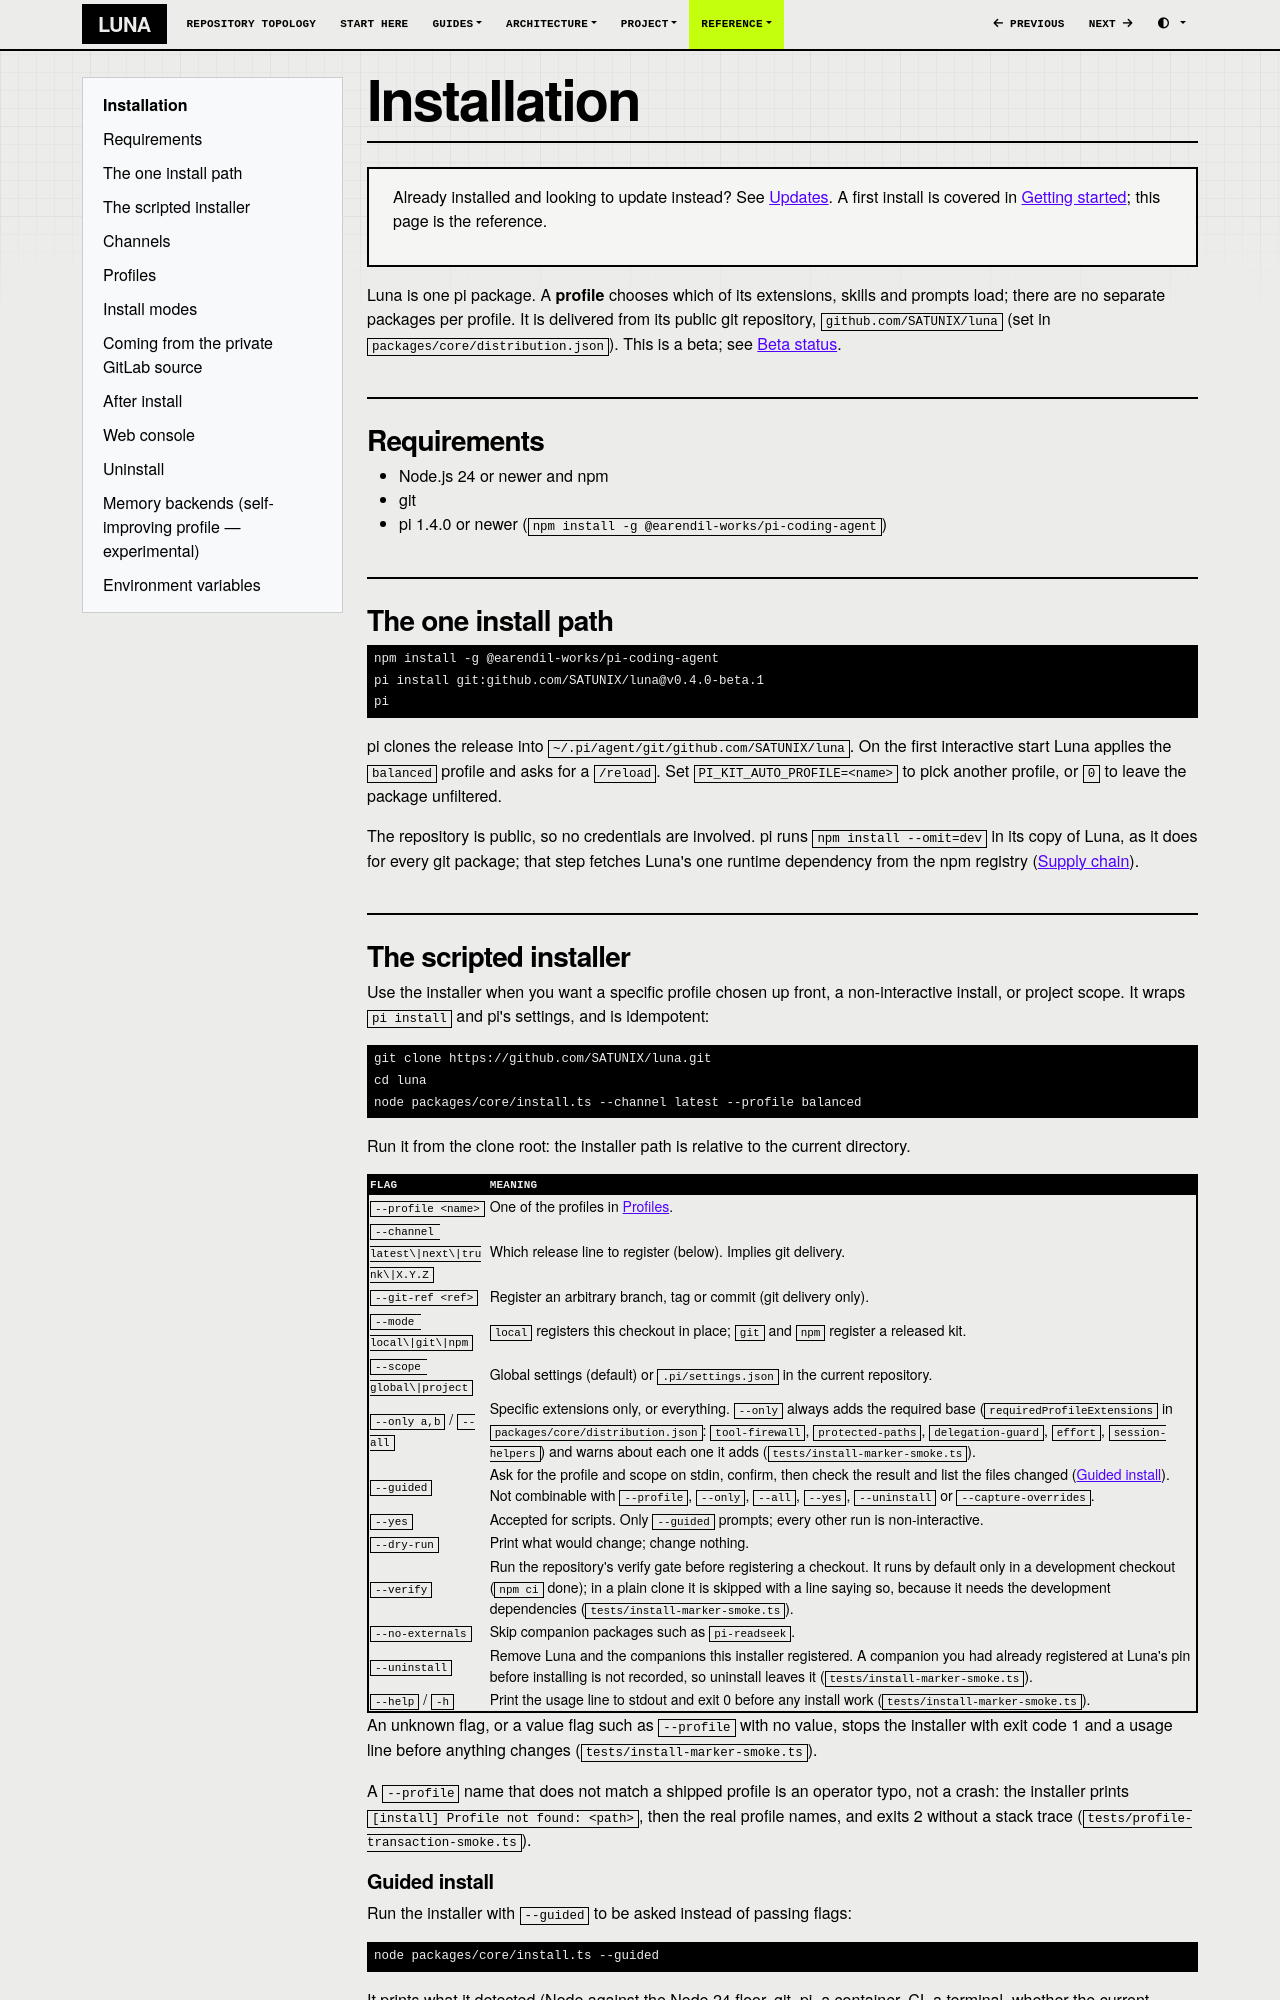

repository: SATUNIX/luna · page: INSTALL/index.html · generator: mkdocs

# Installation

> Already installed and looking to update instead? See [Updates](updates.md). A first install is
> covered in [Getting started](getting-started.md); this page is the reference.

Luna is one pi package. A **profile** chooses which of its extensions, skills and prompts
load; there are no separate packages per profile. It is delivered from its public git repository,
`github.com/SATUNIX/luna` (set in `packages/core/distribution.json`). This is a beta; see
[Beta status](beta.md).

## Requirements

- Node.js 24 or newer and npm
- git
- pi 1.4.0 or newer (`npm install -g @earendil-works/pi-coding-agent`)

## The one install path

```sh
npm install -g @earendil-works/pi-coding-agent
pi install git:github.com/SATUNIX/luna@v0.4.0-beta.1
pi
```

pi clones the release into `~/.pi/agent/git/github.com/SATUNIX/luna`. On the first
interactive start Luna applies the `balanced` profile and asks for a `/reload`. Set
`PI_KIT_AUTO_PROFILE=<name>` to pick another profile, or `0` to leave the package unfiltered.

The repository is public, so no credentials are involved. pi runs `npm install --omit=dev` in
its copy of Luna, as it does for every git package; that step fetches Luna's one runtime
dependency from the npm registry ([Supply chain](supply-chain.md)).

## The scripted installer

Use the installer when you want a specific profile chosen up front, a non-interactive install, or
project scope. It wraps `pi install` and pi's settings, and is idempotent:

```sh
git clone https://github.com/SATUNIX/luna.git
cd luna
node packages/core/install.ts --channel latest --profile balanced
```

Run it from the clone root: the installer path is relative to the current directory.

| Flag | Meaning |
|---|---|
| `--profile <name>` | One of the profiles in [Profiles](profiles.md). |
| `--channel latest\|next\|trunk\|X.Y.Z` | Which release line to register (below). Implies git delivery. |
| `--git-ref <ref>` | Register an arbitrary branch, tag or commit (git delivery only). |
| `--mode local\|git\|npm` | `local` registers this checkout in place; `git` and `npm` register a released kit. |
| `--scope global\|project` | Global settings (default) or `.pi/settings.json` in the current repository. |
| `--only a,b` / `--all` | Specific extensions only, or everything. `--only` always adds the required base (`requiredProfileExtensions` in `packages/core/distribution.json`: `tool-firewall`, `protected-paths`, `delegation-guard`, `effort`, `session-helpers`) and warns about each one it adds (`tests/install-marker-smoke.ts`). |
| `--guided` | Ask for the profile and scope on stdin, confirm, then check the result and list the files changed ([Guided install](#guided-install)). Not combinable with `--profile`, `--only`, `--all`, `--yes`, `--uninstall` or `--capture-overrides`. |
| `--yes` | Accepted for scripts. Only `--guided` prompts; every other run is non-interactive. |
| `--dry-run` | Print what would change; change nothing. |
| `--verify` | Run the repository's verify gate before registering a checkout. It runs by default only in a development checkout (`npm ci` done); in a plain clone it is skipped with a line saying so, because it needs the development dependencies (`tests/install-marker-smoke.ts`). |
| `--no-externals` | Skip companion packages such as `pi-readseek`. |
| `--uninstall` | Remove Luna and the companions this installer registered. A companion you had already registered at Luna's pin before installing is not recorded, so uninstall leaves it (`tests/install-marker-smoke.ts`). |
| `--help` / `-h` | Print the usage line to stdout and exit 0 before any install work (`tests/install-marker-smoke.ts`). |

An unknown flag, or a value flag such as `--profile` with no value, stops the installer with exit
code 1 and a usage line before anything changes (`tests/install-marker-smoke.ts`).

A `--profile` name that does not match a shipped profile is an operator typo, not a crash: the
installer prints `[install] Profile not found: <path>`, then the real profile names, and exits 2
without a stack trace (`tests/profile-transaction-smoke.ts`).
